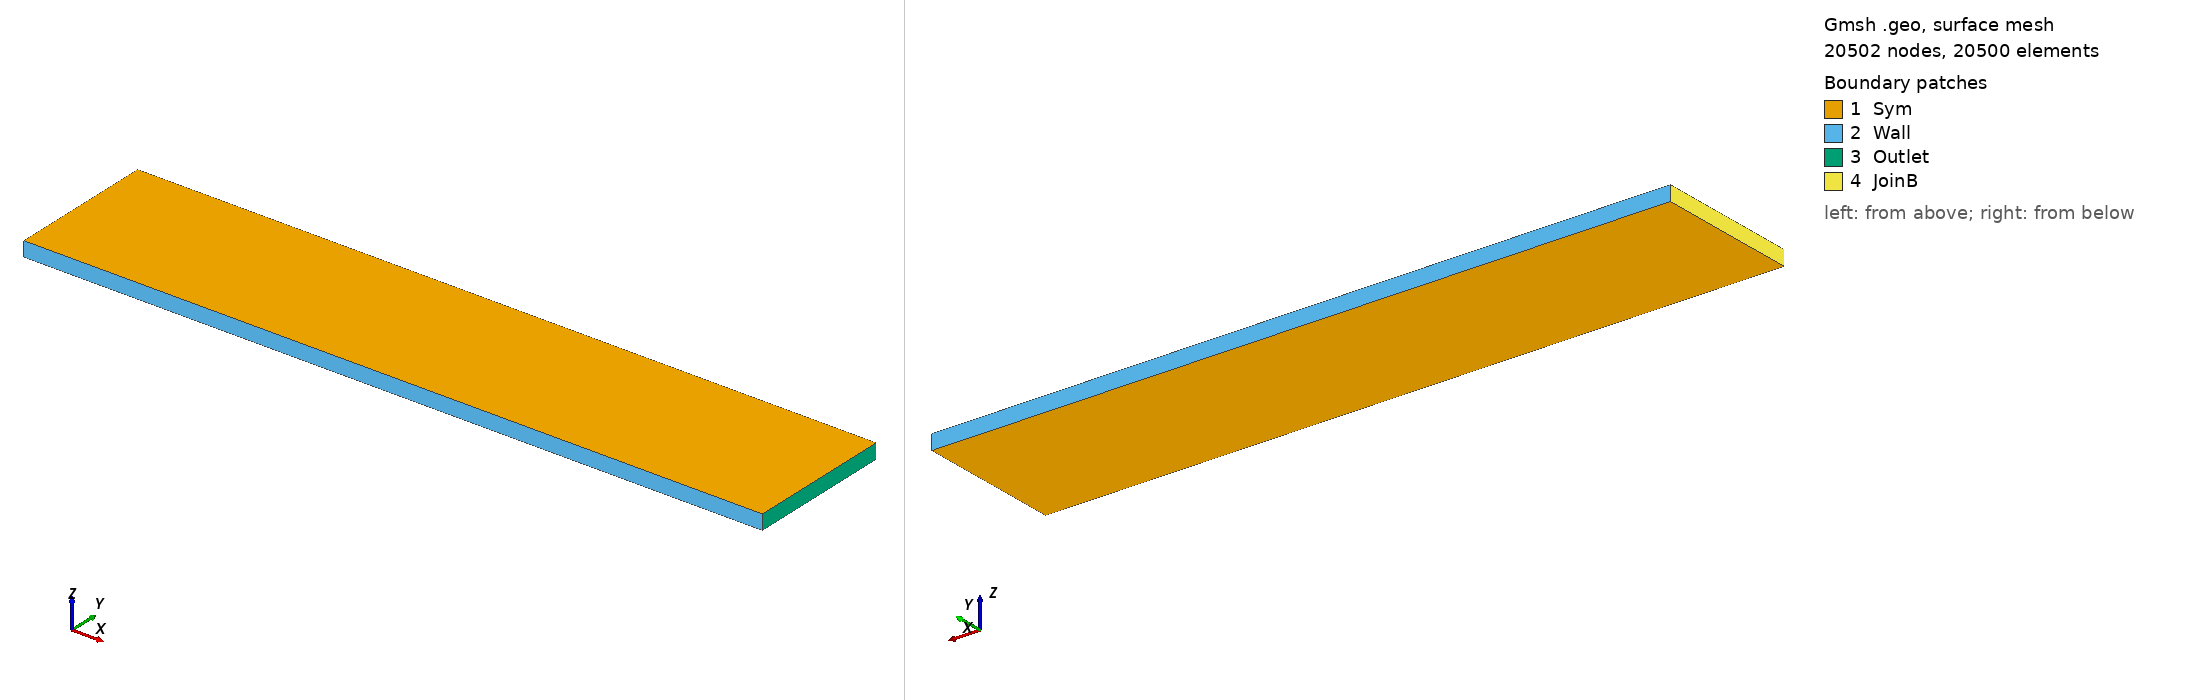

Gmsh geometry script, surface-meshed: 20502 nodes, 20500 surface elements. Boundary patches (legend numbers): 1 Sym, 2 Wall, 3 Outlet, 4 JoinB. Left view from above one corner, right view from below the opposite corner. Legend entries are the model's physical surfaces. The drawing asked Gmsh for element sizes between 1% and 20% of the model's largest extent; the script's own settings can give other sizes.

=== channel_downstream.geo (drawn) ===
// Pre_Face_Joining - downstream block: 0 < x < 0.5, 130 cells across the height.
// gmsh channel_downstream.geo -3 -format msh41 -o channel_upstream.msh

H = 0.1;    // channel height [m]
L = 0.5;    // block length [m] (0.5 < x < 1 after translation)
nx = 50;    // axial cells
ny = 200;   // cells across the height (upstream block: 130)
th = 0.01;  // spanwise thickness, one cell

Point(1) = {0.5, 0, 0};
Point(2) = {0.5 + L, 0, 0};
Point(3) = {0.5 + L, H, 0};
Point(4) = {0.5, H, 0};
Line(1) = {1, 2};   // bottom
Line(2) = {2, 3};   // right (outlet)
Line(3) = {3, 4};   // top
Line(4) = {4, 1};   // left (joining interface)
Curve Loop(1) = {1, 2, 3, 4};
Plane Surface(1) = {1};
Transfinite Curve {1, 3} = nx + 1;
Transfinite Curve {2, 4} = ny + 1;
Transfinite Surface {1};
Recombine Surface {1};

out[] = Extrude {0, 0, th} { Surface{1}; Layers{1}; Recombine; };

Physical Surface("Wall")   = {out[2], out[4]};
Physical Surface("Outlet") = {out[3]};
Physical Surface("JoinB")  = {out[5]};
Physical Surface("Sym")    = {1, out[0]};
Physical Volume("Fluid")   = {out[1]};
